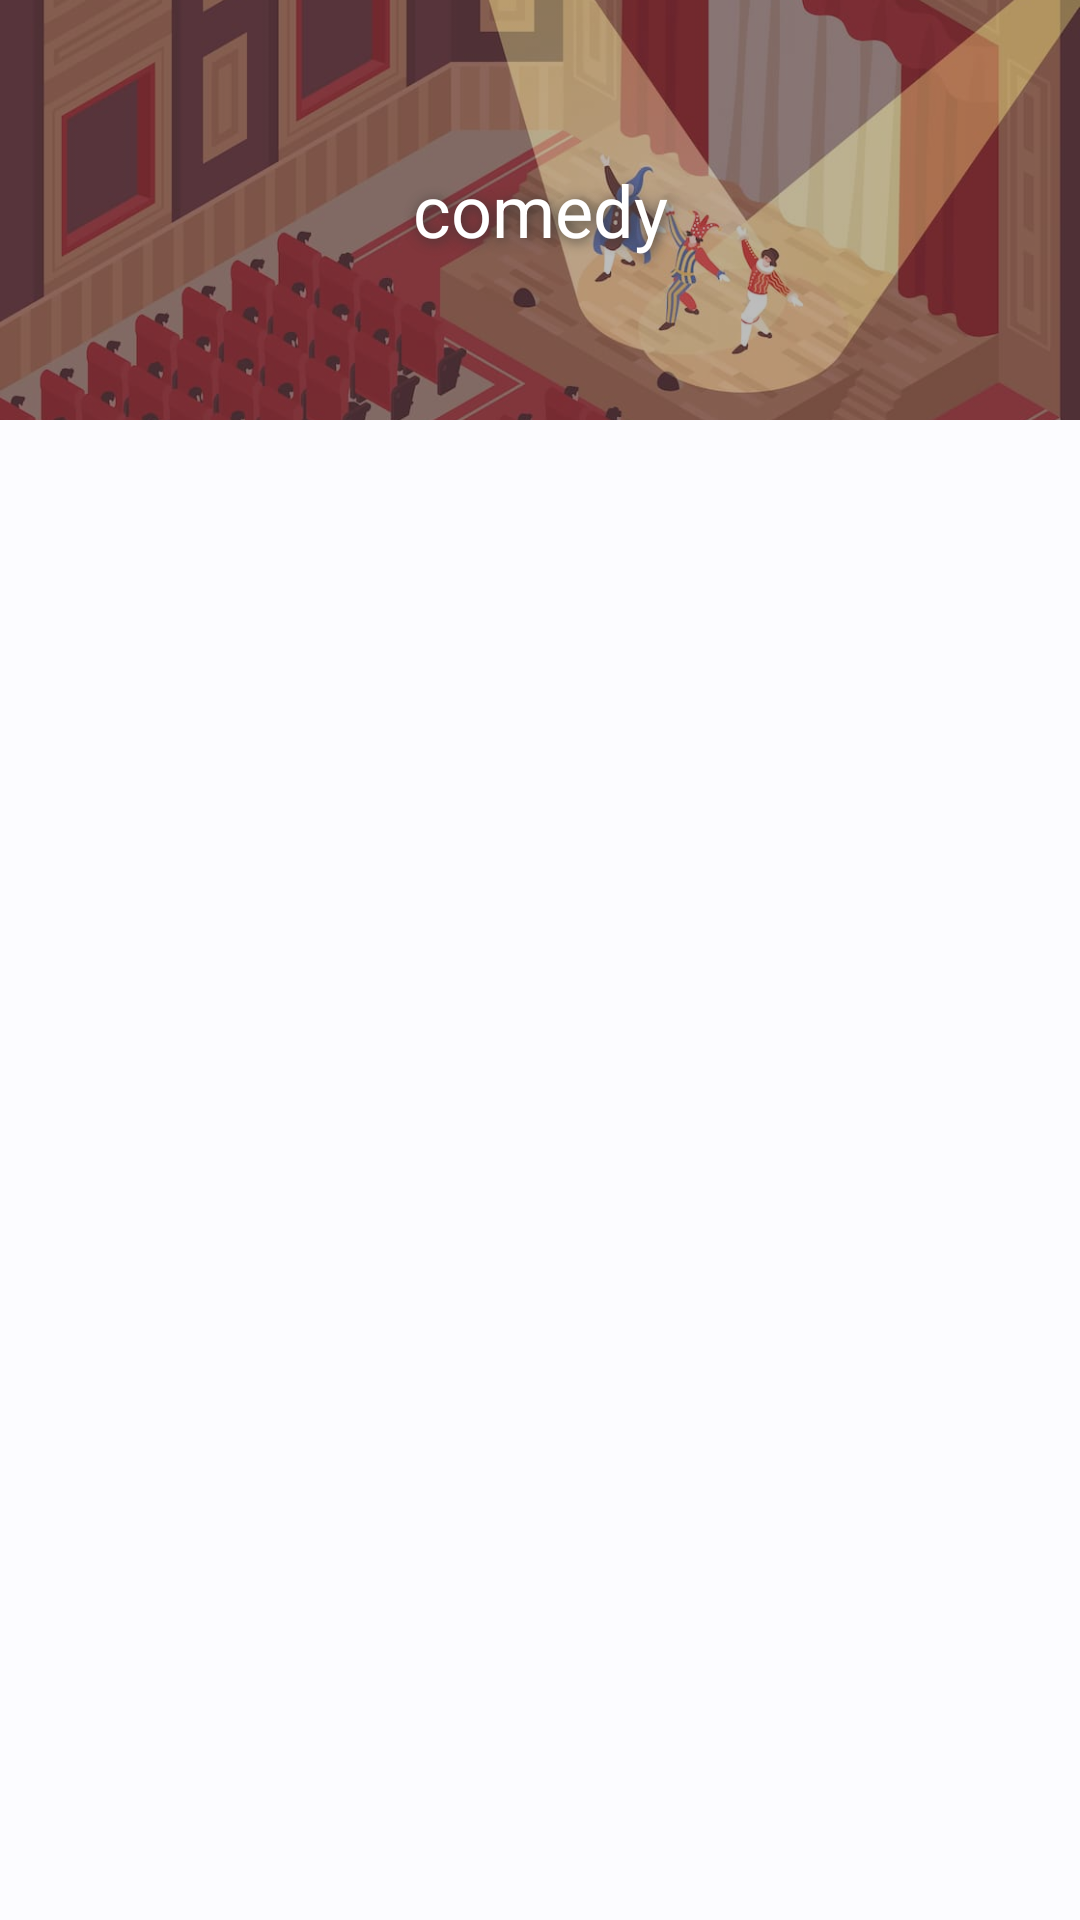

Here is an Android app screen rendered from its layout file. Give the layout XML and the strings, colors and styles it references.
<!-- AndroidManifest.xml: application theme AppTheme -->
<!-- res/layout/search_grid.xml -->
<?xml version="1.0" encoding="utf-8"?>
<androidx.constraintlayout.widget.ConstraintLayout xmlns:android="http://schemas.android.com/apk/res/android"
    xmlns:tools="http://schemas.android.com/tools"
    android:layout_width="match_parent"
    android:layout_height="match_parent"
    xmlns:app="http://schemas.android.com/apk/res-auto">

    <ImageView
        android:id="@+id/search_image_view"
        android:layout_width="match_parent"
        android:layout_height="140dp"
        android:scaleType="centerCrop"
        android:src="@drawable/comedy"
        tools:ignore="MissingConstraints" />

    <TextView
        android:id="@+id/search_text_view"
        android:layout_width="match_parent"
        android:layout_height="140dp"
        android:layout_alignParentBottom="true"
        android:background="#60515050"
        android:gravity="center"
        android:shadowColor="#373737"
        android:shadowDx="2"
        android:shadowDy="2"
        android:shadowRadius="10"
        android:text="comedy"
        android:textColor="@color/md_theme_light_onPrimary"
        android:textSize="24dp"
        app:layout_constraintBottom_toBottomOf="@id/search_image_view"
        app:layout_constraintEnd_toEndOf="@id/search_image_view"
        app:layout_constraintEnd_toStartOf="@id/search_image_view"
        app:layout_constraintTop_toTopOf="@id/search_image_view"
        app:layout_constraintVertical_bias="0.0" />
</androidx.constraintlayout.widget.ConstraintLayout>
<!-- resources referenced by this layout -->
<resources>
  <color name="md_theme_light_onPrimary">#FFFFFF</color>
  <!-- drawable comedy: jpg bitmap (drawable, 50213 bytes) -->
  <style name="AppTheme" parent="Theme.Material3.Light.NoActionBar">
          <item name="android:typeface">sans</item>
          <item name="colorPrimary">@color/md_theme_light_primary</item>
          <item name="colorOnPrimary">@color/md_theme_light_onPrimary</item>
          <item name="colorPrimaryContainer">@color/md_theme_light_primaryContainer</item>
          <item name="colorOnPrimaryContainer">@color/md_theme_light_onPrimaryContainer</item>
          <item name="colorSecondary">@color/md_theme_light_secondary</item>
          <item name="colorOnSecondary">@color/md_theme_light_onSecondary</item>
          <item name="colorSecondaryContainer">@color/md_theme_light_secondaryContainer</item>
          <item name="colorOnSecondaryContainer">@color/md_theme_light_onSecondaryContainer</item>
          <item name="colorTertiary">@color/md_theme_light_tertiary</item>
          <item name="colorOnTertiary">@color/md_theme_light_onTertiary</item>
          <item name="colorTertiaryContainer">@color/md_theme_light_tertiaryContainer</item>
          <item name="colorOnTertiaryContainer">@color/md_theme_light_onTertiaryContainer</item>
          <item name="colorError">@color/md_theme_light_error</item>
          <item name="colorErrorContainer">@color/md_theme_light_errorContainer</item>
          <item name="colorOnError">@color/md_theme_light_onError</item>
          <item name="colorOnErrorContainer">@color/md_theme_light_onErrorContainer</item>
          <item name="android:colorBackground">@color/md_theme_light_background</item>
          <item name="colorOnBackground">@color/md_theme_light_onBackground</item>
          <item name="colorSurface">@color/md_theme_light_surface</item>
          <item name="colorOnSurface">@color/md_theme_light_onSurface</item>
          <item name="colorSurfaceVariant">@color/md_theme_light_surfaceVariant</item>
          <item name="colorOnSurfaceVariant">@color/md_theme_light_onSurfaceVariant</item>
          <item name="colorOutline">@color/md_theme_light_outline</item>
          <item name="colorOnSurfaceInverse">@color/md_theme_light_inverseOnSurface</item>
          <item name="colorSurfaceInverse">@color/md_theme_light_inverseSurface</item>
          <item name="colorPrimaryInverse">@color/md_theme_light_inversePrimary</item>
      </style>
  <color name="md_theme_light_primary">#006491</color>
  <color name="md_theme_light_primaryContainer">#C9E6FF</color>
  <color name="md_theme_light_onPrimaryContainer">#001E2F</color>
  <color name="md_theme_light_secondary">#50606E</color>
  <color name="md_theme_light_onSecondary">#FFFFFF</color>
  <color name="md_theme_light_secondaryContainer">#D3E5F5</color>
  <color name="md_theme_light_onSecondaryContainer">#0C1D29</color>
  <color name="md_theme_light_tertiary">#64597B</color>
  <color name="md_theme_light_onTertiary">#FFFFFF</color>
  <color name="md_theme_light_tertiaryContainer">#EADDFF</color>
  <color name="md_theme_light_onTertiaryContainer">#201635</color>
  <color name="md_theme_light_error">#BA1A1A</color>
  <color name="md_theme_light_errorContainer">#FFDAD6</color>
  <color name="md_theme_light_onError">#FFFFFF</color>
  <color name="md_theme_light_onErrorContainer">#410002</color>
  <color name="md_theme_light_background">#FCFCFF</color>
  <color name="md_theme_light_onBackground">#191C1E</color>
  <color name="md_theme_light_surface">#FCFCFF</color>
  <color name="md_theme_light_onSurface">#191C1E</color>
  <color name="md_theme_light_surfaceVariant">#DDE3EA</color>
  <color name="md_theme_light_onSurfaceVariant">#41474D</color>
  <color name="md_theme_light_outline">#71787E</color>
  <color name="md_theme_light_inverseOnSurface">#F0F0F3</color>
  <color name="md_theme_light_inverseSurface">#2E3133</color>
  <color name="md_theme_light_inversePrimary">#8ACEFF</color>
</resources>
